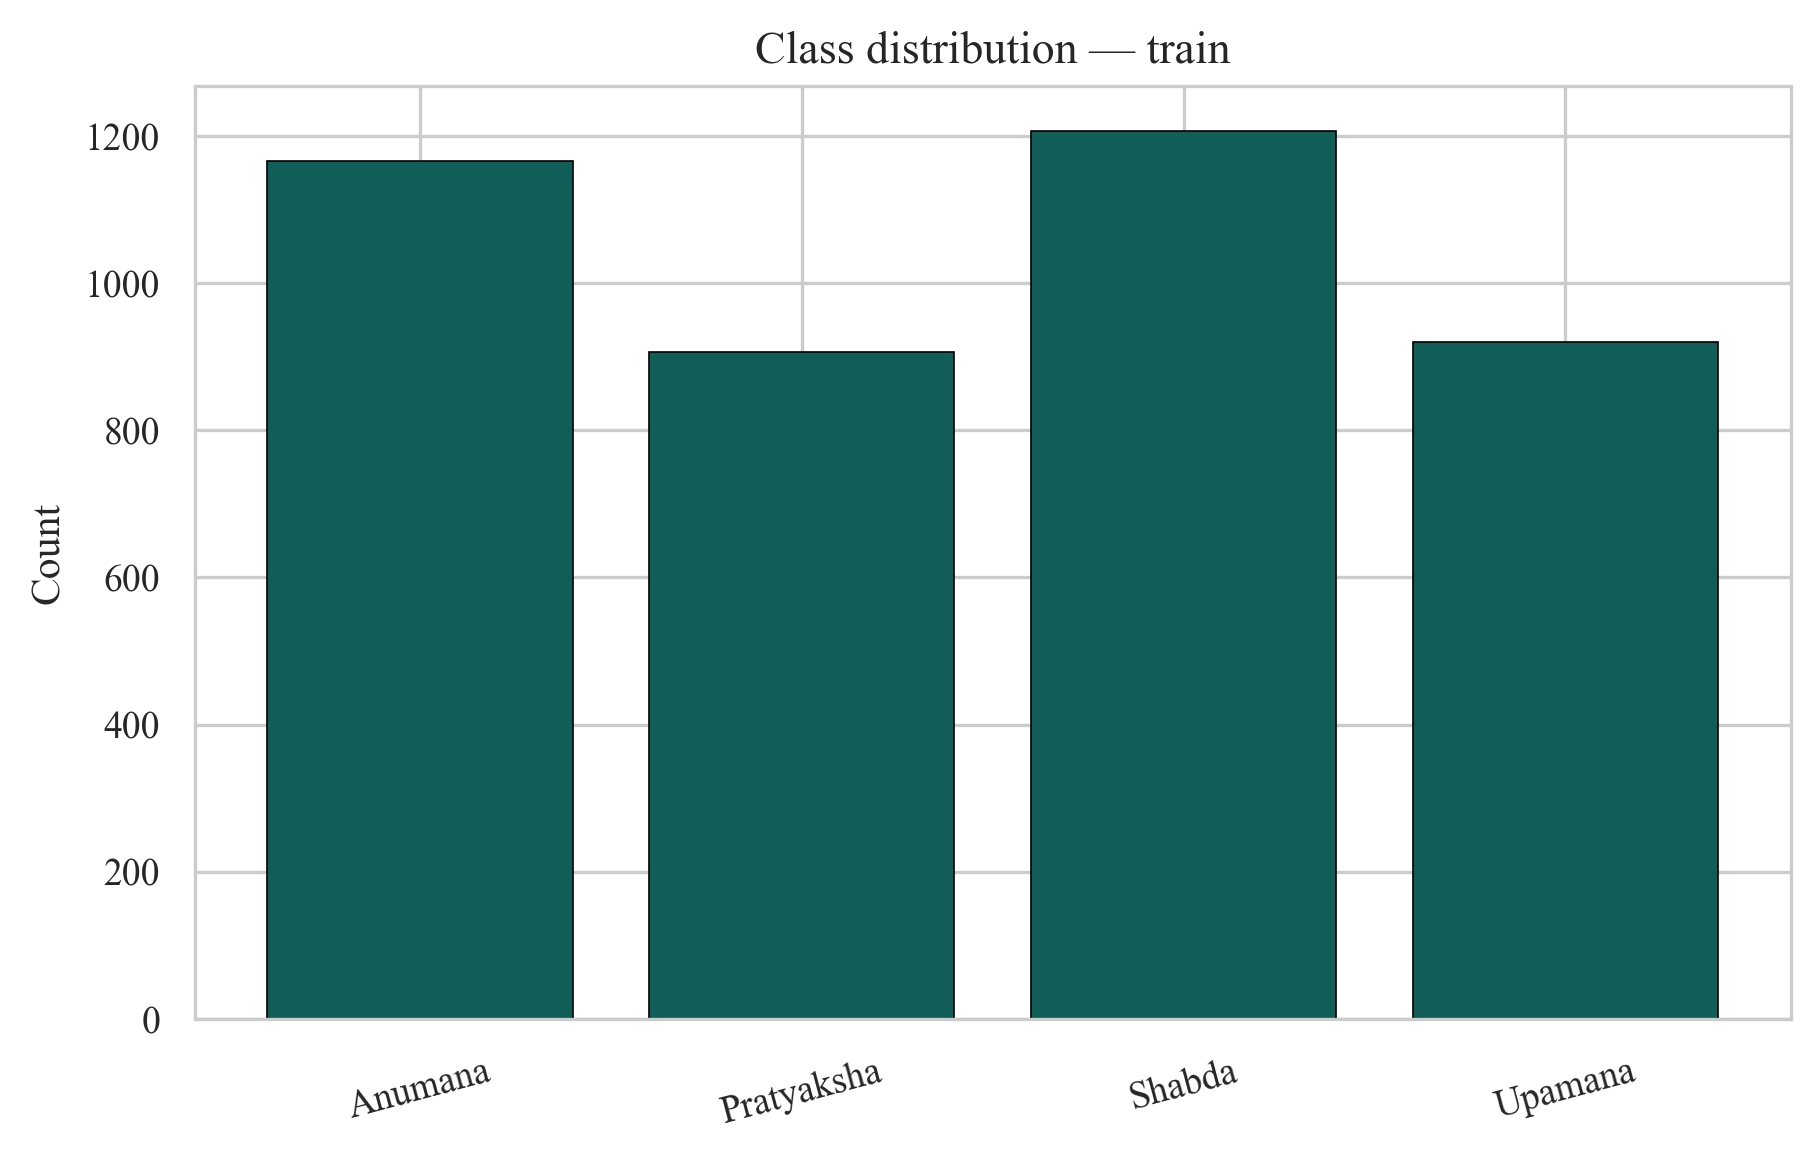

Values plotted in this chart, from the file beside it:
label, count
Shabda, 1207
Anumana, 1166
Upamana, 920
Pratyaksha, 907
